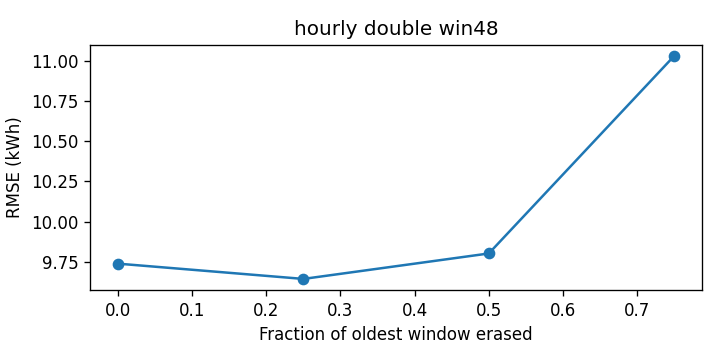

Data behind this chart, as committed beside it:
cutoff, rmse_kwh
0.0, 9.738
0.25, 9.643
0.5, 9.801
0.75, 11.03
